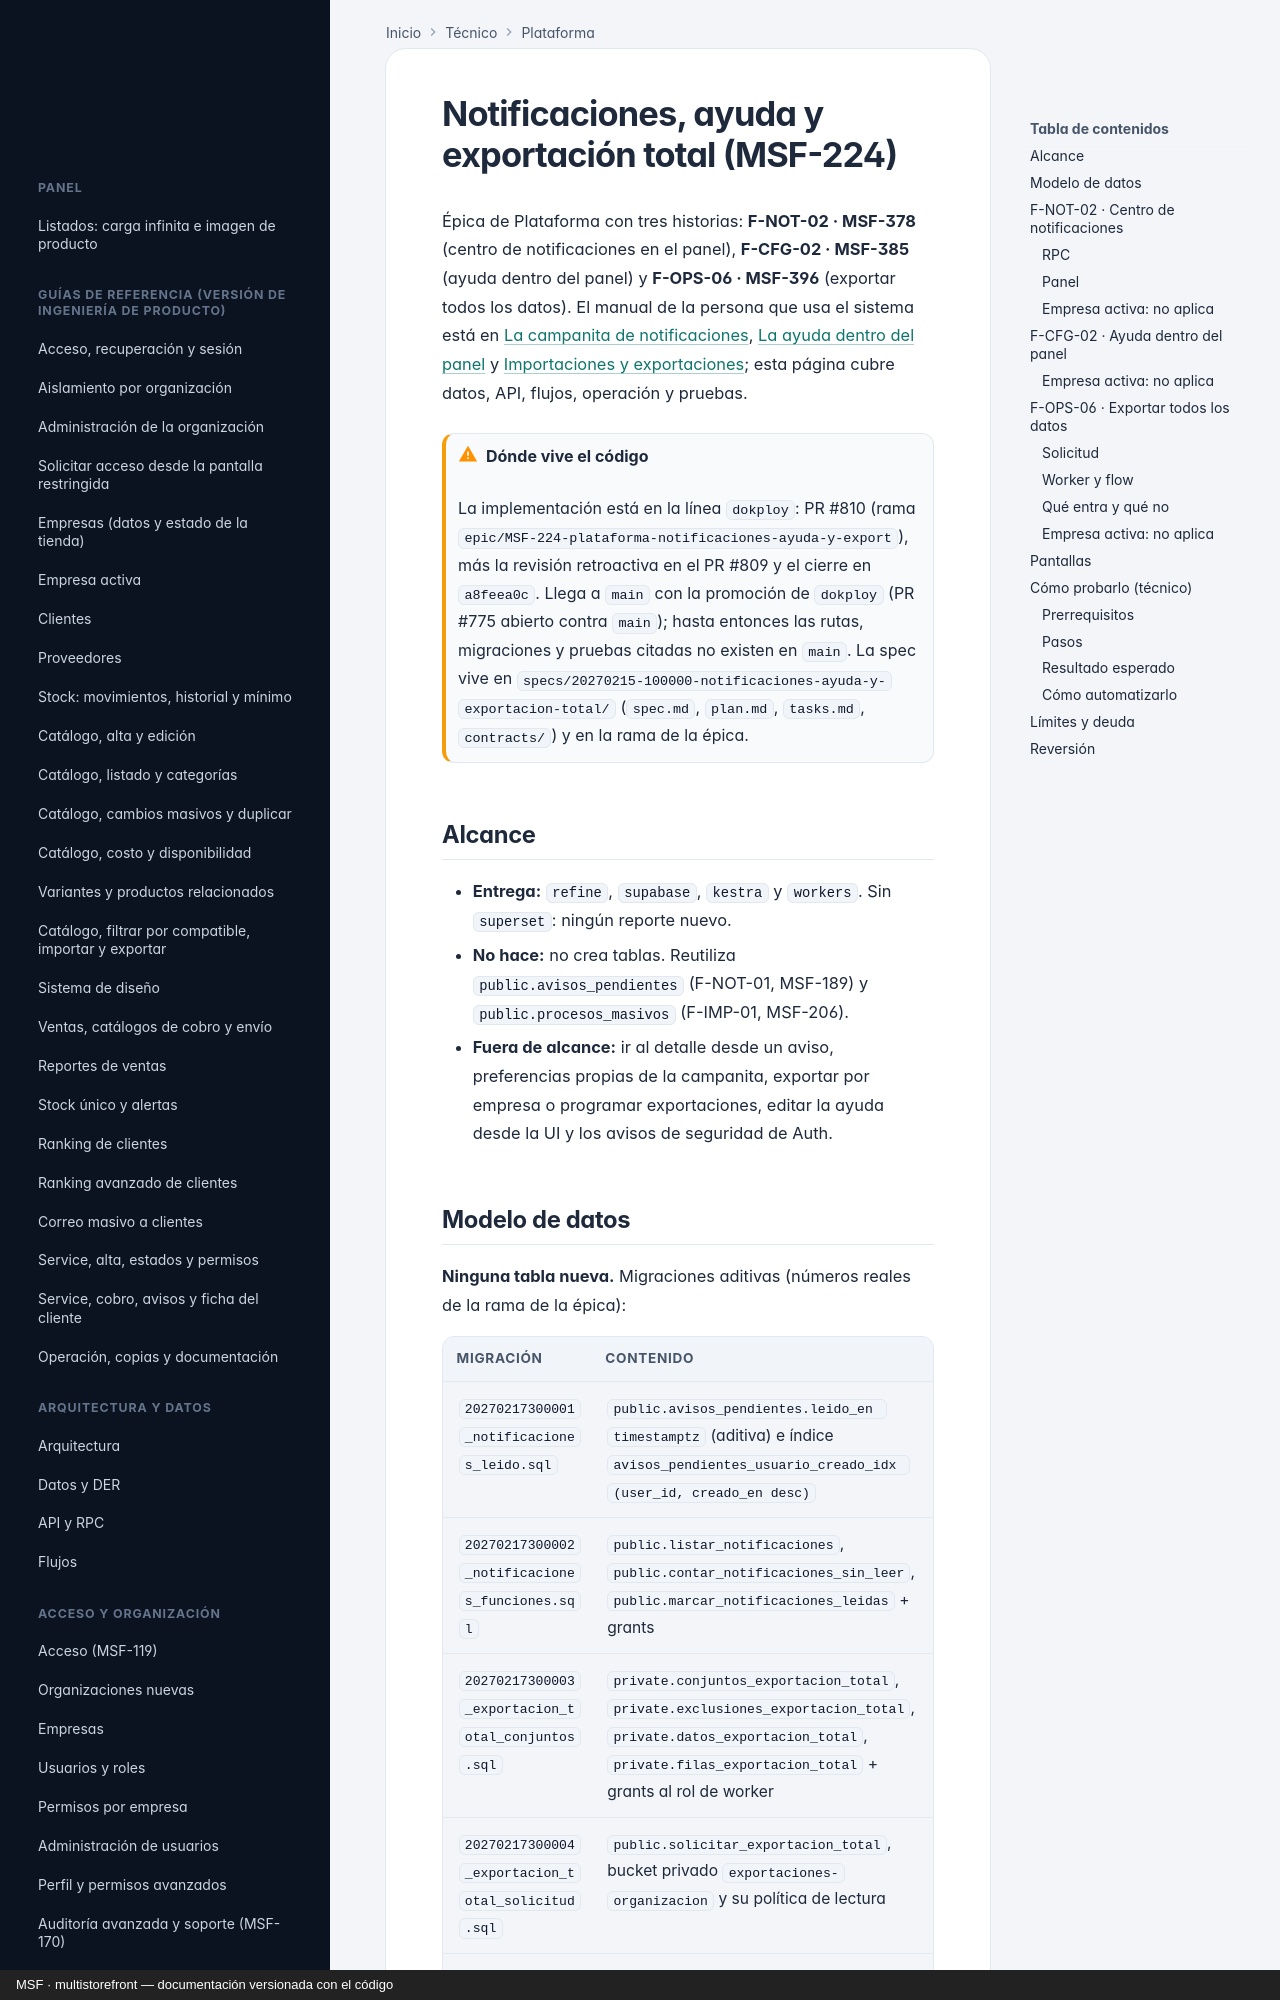

repository: nicolasjones/multistorefront-meli · page: tecnico/notificaciones-ayuda-y-exportacion-total/index.html · generator: mkdocs · copyright: MSF · multistorefront — documentación versionada con el código

---
owner: tecnico
sources:
  - specs/20270215-100000-notificaciones-ayuda-y-exportacion-total
  - apps/web/src/components/navegacion
  - apps/web/src/ayuda
  - apps/web/src/pages/importaciones
  - apps/web/src/hooks/useExportacionTotal.ts
  - apps/web/src/lib/exportacionTotal.ts
  - workers/exportar-organizacion
  - infra/kestra/flows/exportar-organizacion.yml
  - supabase/migrations
  - supabase/tests/database
  - apps/web/e2e
---

# Notificaciones, ayuda y exportación total (MSF-224)

Épica de Plataforma con tres historias: **F-NOT-02 · MSF-378** (centro de notificaciones en el panel),
**F-CFG-02 · MSF-385** (ayuda dentro del panel) y **F-OPS-06 · MSF-396** (exportar todos los datos). El manual de
la persona que usa el sistema está en [La campanita de notificaciones](../producto/notificaciones.md),
[La ayuda dentro del panel](../producto/ayuda.md) y [Importaciones y exportaciones](../producto/importaciones.md);
esta página cubre datos, API, flujos, operación y pruebas.

!!! warning "Dónde vive el código"
    La implementación está en la línea `dokploy`: PR #810 (rama
    `epic/MSF-224-plataforma-notificaciones-ayuda-y-export`), más la revisión retroactiva en el PR #809 y el cierre
    en `a8feea0c`. Llega a `main` con la promoción de `dokploy` (PR #775 abierto contra `main`); hasta entonces las
    rutas, migraciones y pruebas citadas no existen en `main`. La spec vive en
    `specs/20270215-100000-notificaciones-ayuda-y-exportacion-total/` (`spec.md`, `plan.md`, `tasks.md`,
    `contracts/`) y en la rama de la épica.

## Alcance

- **Entrega:** `refine`, `supabase`, `kestra` y `workers`. Sin `superset`: ningún reporte nuevo.
- **No hace:** no crea tablas. Reutiliza `public.avisos_pendientes` (F-NOT-01, MSF-189) y
  `public.procesos_masivos` (F-IMP-01, MSF-206).
- **Fuera de alcance:** ir al detalle desde un aviso, preferencias propias de la campanita, exportar por empresa o
  programar exportaciones, editar la ayuda desde la UI y los avisos de seguridad de Auth.
